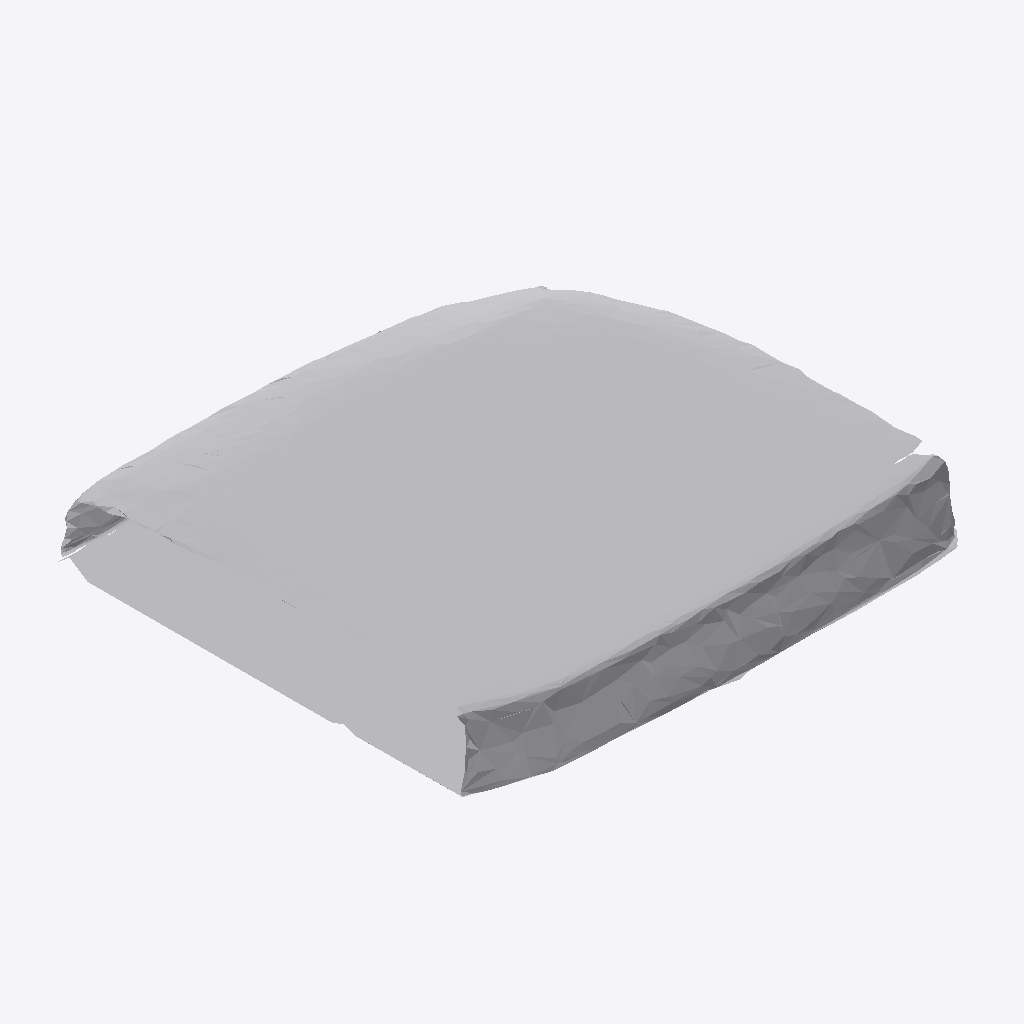
Isometric view of an IFC building model (IFC-SPF (STEP), schema IFC4, length unit metre), seen from the south-west, elements coloured by IFC class: 1 other element (light grey).
Extent 0.834 m × 0.787 m × 0.100 m (x, y, z). Storeys (1): Ground Floor at 0.00 m. Elements (1): 1 IfcFurniture.

HEADER;
FILE_DESCRIPTION(('ViewDefinition [CoordinationView]'),'2;1');
FILE_NAME('','2026-07-12T07:12:53',(''),(''),'IfcOpenShell 0.8.0','IfcOpenShell 0.8.0','');
FILE_SCHEMA(('IFC4'));
ENDSEC;
DATA;
#17=IFCPROJECT('1Kq9DfI3f8WAB04JGOy_5L',#5,'Office Project',$,$,$,$,(#15),#10);
#20=IFCSITE('0NVJOXI3n0kw7VxRYjWt28',#5,'Site',$,$,#19,$,$,.ELEMENT.,$,$,$,$,$);
#22=IFCBUILDING('10KLGDIPHA4g8J14Jt8fyY',#5,'Building',$,$,#21,$,$,.ELEMENT.,$,$,$);
#24=IFCBUILDINGSTOREY('0Byz1yiqHCMhF31lBlKO5x',#5,'Ground Floor',$,$,#23,$,$,.ELEMENT.,0.0);
#35=IFCFURNITURE('1KjNya3Bf31gxA2qayObyI',#5,'list07_monitor',$,$,#34,#31,$,$);
ENDSEC;
